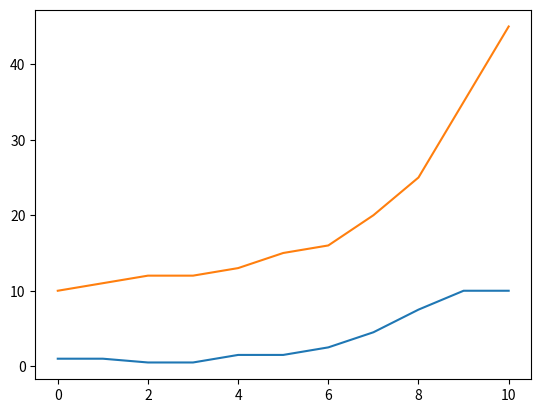

Recreate this plot in Python.
# created: 2022-04-22, 13:55
# skeleton for dataanalysis in KANDXXX

import numpy as np
import matplotlib.pyplot as plt
from scipy.ndimage import gaussian_filter1d

gaussian_filter1d([1.0, 2.0, 3.0, 4.0, 5.0], 1)
#scipy.ndimage.gaussian_filter1d(input, sigma, axis=- 1, order=0, output=None, mode='reflect', cval=0.0, truncate=4.0)


t = [0,   1,  2,  3,  4,  5,  6,  7,  8,  9, 10]
x = [10, 11, 12, 12, 13, 15, 16, 20, 25, 35, 45]

v = np.gradient(x)/np.gradient(t)

print(len(x), len(t), len(v))
plt.plot(t, v)
plt.plot(t, x)
plt.show()
# export data to file

